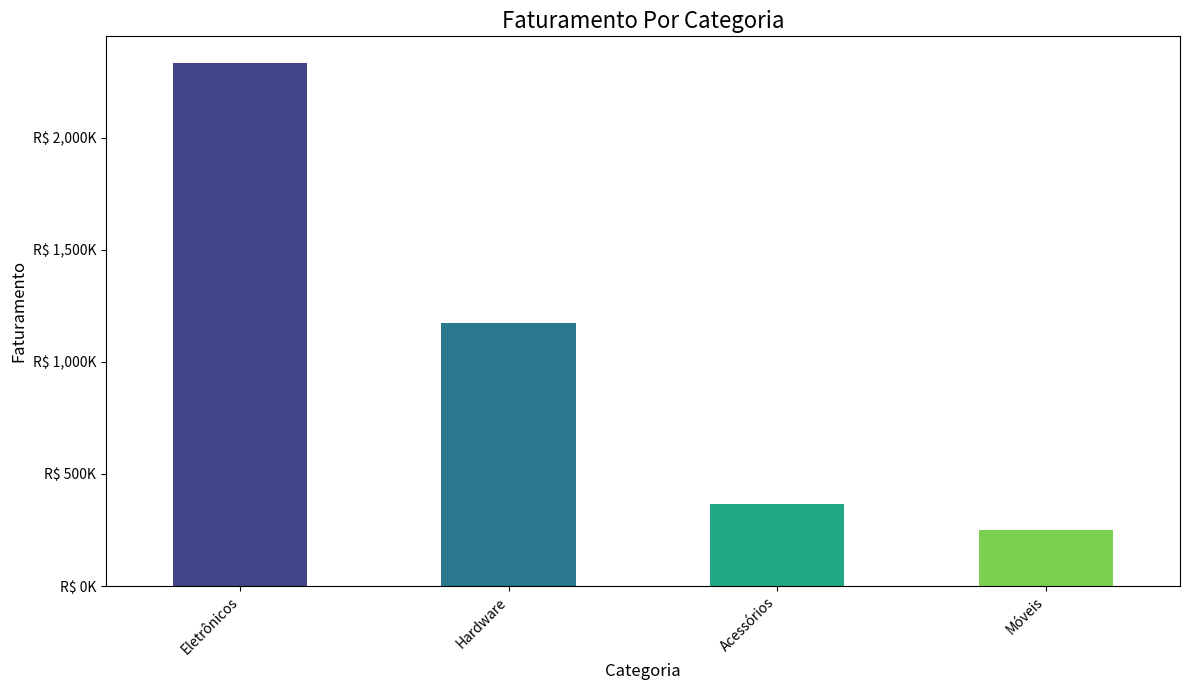

Write the Python code that produced this figure.
# Importação da biblioteca para manipulação de dados em tabelas
import pandas as pd  

# Importação da biblioteca NumPy para operações matemáticas e arrays
import numpy as np  

# Importação da biblioteca Matplotlib para geração de gráficos
import matplotlib.pyplot as plt  

# Importação da biblioteca Seaborn para visualização estatística de dados
import seaborn as sns  

# Importação da biblioteca random para geração de números aleatórios
import random  

# Importação das classes datetime e timedelta para manipulação de datas e intervalos de tempo
from datetime import datetime, timedelta 
# Definição da função para gerar dados fictícios de vendas
def dsa_gera_dados_ficticios(num_registros = 600):
    
    """
    Gera um DataFrame do Pandas com dados de vendas fictícios.
    """

    # Mensagem inicial indicando a quantidade de registros a serem gerados
    print(f"\nIniciando a geração de {num_registros} registros de vendas...")

    # Dicionário com produtos, suas categorias e preços
    produtos = {
        'Laptop Gamer': {'categoria': 'Eletrônicos', 'preco': 7500.00},
        'Mouse Vertical': {'categoria': 'Acessórios', 'preco': 250.00},
        'Teclado Mecânico': {'categoria': 'Acessórios', 'preco': 550.00},
        'Monitor Ultrawide': {'categoria': 'Eletrônicos', 'preco': 2800.00},
        'Cadeira Gamer': {'categoria': 'Móveis', 'preco': 1200.00},
        'Headset 7.1': {'categoria': 'Acessórios', 'preco': 800.00},
        'Placa de Vídeo': {'categoria': 'Hardware', 'preco': 4500.00},
        'SSD 1TB': {'categoria': 'Hardware', 'preco': 600.00}
    }

    # Cria uma lista apenas com os nomes dos produtos
    lista_produtos = list(produtos.keys())

    # Dicionário com cidades e seus respectivos estados
    cidades_estados = {
        'São Paulo': 'SP', 'Rio de Janeiro': 'RJ', 'Belo Horizonte': 'MG',
        'Porto Alegre': 'RS', 'Salvador': 'BA', 'Curitiba': 'PR', 'Fortaleza': 'CE'
    }

    # Cria uma lista apenas com os nomes das cidades
    lista_cidades = list(cidades_estados.keys())

    # Lista que armazenará os registros de vendas
    dados_vendas = []

    # Define a data inicial dos pedidos
    data_inicial = datetime(2026, 1, 1)

    # Loop para gerar os registros de vendas
    for i in range(num_registros):
        
        # Seleciona aleatoriamente um produto
        produto_nome = random.choice(lista_produtos)

        # Seleciona aleatoriamente uma cidade
        cidade = random.choice(lista_cidades)

        # Gera uma quantidade de produtos vendida entre 1 e 7
        quantidade = np.random.randint(1, 8)

        # Calcula a data do pedido a partir da data inicial
        data_pedido = data_inicial + timedelta(days = int(i/5), hours = random.randint(0, 23))

        # Se o produto for Mouse ou Teclado, aplica desconto aleatório de até 10%
        if produto_nome in ['Mouse Vertical', 'Teclado Mecânico']:
            preco_unitario = produtos[produto_nome]['preco'] * np.random.uniform(0.9, 1.0)
        else:
            preco_unitario = produtos[produto_nome]['preco']

        # Adiciona um registro de venda à lista
        dados_vendas.append({
            'ID_Pedido': 1000 + i,
            'Data_Pedido': data_pedido,
            'Nome_Produto': produto_nome,
            'Categoria': produtos[produto_nome]['categoria'],
            'Preco_Unitario': round(preco_unitario, 2),
            'Quantidade': quantidade,
            'ID_Cliente': np.random.randint(100, 150),
            'Cidade': cidade,
            'Estado': cidades_estados[cidade]
        })
    
    # Mensagem final indicando que a geração terminou
    print("Geração de dados concluída.\n")

    # Retorna os dados no formato de DataFrame
    return pd.DataFrame(dados_vendas)

#Gera os dados chamando a função
df_vendas = dsa_gera_dados_ficticios(500)
print(type(df_vendas))
#print(df_vendas)
df_vendas.head() #ver as 5 primeiras linhas
df_vendas.tail() #ver as 5 últimas
df_vendas.info() #ver informações gerais
df_vendas.describe() #ver estatísticas descritivas
#Converter a Data Pedido em formato datetime
df_vendas["Data_Pedido"] = pd.to_datetime(df_vendas["Data_Pedido"])
#Criando a coluna Faturamento
df_vendas["Faturamento"] = df_vendas["Preco_Unitario"] * df_vendas["Quantidade"]
df_vendas['Status_Entrega'] = df_vendas['Estado'].apply(lambda estado: "Rapida" if estado in ["SP","RJ","MG"] else "Normal")
print(df_vendas)
print(df_vendas.info())

#Análise 1 Top 10 Produtos
#print("Análise 1")
#Agrupa por nome de produto, soma a quantidade e ordena para encontrar os mais vendidos
#top_10_produtos = df_vendas.groupby('Nome_Produto')['Quantidade'].sum().sort_values(ascending=False).head(10)
#print(top_10_produtos)
#Criar o gráfico
#sns.set_style("whitegrid")
#plt.figure(figsize=(12,7))
#top_10_produtos.sort_values(ascending=True).plot(kind="barh",color="skyblue")

#Adiciona títulos e labels do gráfico
#plt.title ("Meu gráfico", fontsize = 18)
#plt.xlabel("Quantidade Vendida", fontsize = 12)
#plt.ylabel("Produto", fontsize = 12)

#Exibir o gráfico
#plt.tight_layout()
#plt.show()

#Análise 2
#print("Análise 2")
#Cria uma coluna para o mês para fazer agrupamento mensal
#df_vendas['Mes'] = df_vendas['Data_Pedido'].dt.to_period('M')
#Agrupa por mês e soma o faturamento
#faturamento_mensal = df_vendas.groupby('Mes')['Faturamento'].sum()
#Converter para string para exibir no gráfico
#faturamento_mensal.index = faturamento_mensal.index.strftime("%Y-%m")
#faturamento_mensal.map("R$ {:,.2f}".format)
#plt.figure(figsize=[12,6])
#faturamento_mensal.plot(kind="line",marker = 'o',linestyle = '-',color='green')
#plt.title("Evolução do Faturamento Mensal", fontsize = 16)
#plt.xlabel("Mês", fontsize = 12)
#plt.ylabel("Faturamento (R$)", fontsize = 12)
#Rotação em 45º graus
#plt.xticks(rotation = 45)
#Colocar grade tracejada e linhas finas
#plt.grid(True,which='both',linestyle = '--',linewidth = 0.5)
#Ajusta os elementos para não sobreporem
#plt.tight_layout()
#Exibe
#plt.show()

#Análise 3
#print("Análise 3")
#Agrupa os dados por estado e soma o faturamento
#vendas_estado = df_vendas.groupby('Estado')['Faturamento'].sum().sort_values(ascending=False)

#Formata para duas casas decimais
#print(vendas_estado.map('R$ {:.2f}'.format))
#plt.figure(figsize=(12,7))
#vendas_estado.plot(kind='bar', color = sns.color_palette('Spectral',7))
#plt.title("Faturamento por Estado", fontsize = 16)
#plt.xlabel("Estado", fontsize = 12)
#plt.ylabel("Faturamento (R$)", fontsize = 12)
#plt.xticks(rotation = 0)
#plt.tight_layout()
#plt.show()

#Análise 4
#Faturamento por categoria
print("Análise 4")
#Agrupar por categoria e soma o faturamento
faturamento_categoria = df_vendas.groupby('Categoria')['Faturamento'].sum().sort_values(ascending=False)
print(faturamento_categoria.map('R$ {:,.2f}'.format))

#FuncFormatter para formatar os eixos
from matplotlib.ticker import FuncFormatter

# Ordena os dados para o gráfico ficar mais fácil de ler
faturamento_ordenado = faturamento_categoria.sort_values(ascending = False)

# Cria a Figura e os Eixos (ax) com plt.subplots()
# Isso nos dá mais controle sobre os elementos do gráfico.
fig, ax = plt.subplots(figsize = (12, 7))
#Cria uma função para formatar os números
#Recebe um valor x e transforma em string no formato R$ XX

def formatar_milhares(y,pos):
    #Formata o valor em milhares com o cifrão R$
    return f"R$ {y/1000:,.0f}K"

# Cria o objeto formatador
formatter = FuncFormatter(formatar_milhares)

# Aplica o formatador ao eixo Y (ax.yaxis)
ax.yaxis.set_major_formatter(formatter)

# Plota os dados usando o objeto 'ax'
faturamento_ordenado.plot(kind = 'bar', ax = ax, color = sns.color_palette("viridis", len(faturamento_ordenado)))

# Adiciona títulos e labels usando 'ax.set_...'
ax.set_title('Faturamento Por Categoria', fontsize = 16)
ax.set_xlabel('Categoria', fontsize = 12)
ax.set_ylabel('Faturamento', fontsize = 12)

# Ajusta a rotação dos rótulos do eixo X
plt.xticks(rotation = 45, ha = 'right')

# Garante que tudo fique bem ajustado na imagem final
plt.tight_layout()

# Exibe o gráfico
plt.show()
